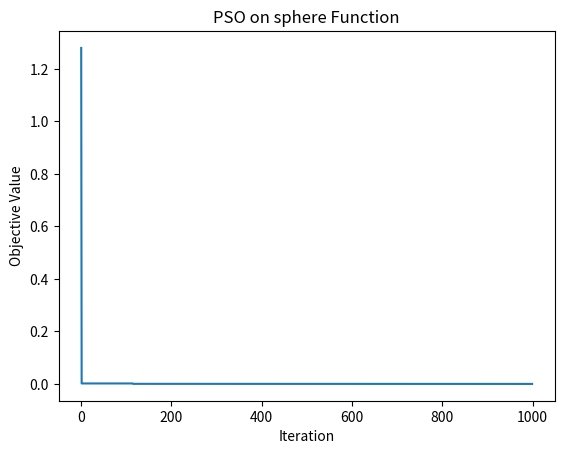

Python code for this plot:
import numpy as np
import math
import matplotlib.pyplot as plt

# ========== 單一粒子 ==========
class Partical(object):   # 正確拼字應該是 Particle，但保持一致
    def __init__(self, dim, lb, ub):
        self.dim = dim
        self.position = np.random.uniform(lb, ub, dim)  # 隨機位置
        self.velocity = np.random.uniform(-1, 1, dim)   # 隨機速度
        self.best_position = self.position.copy()       # 個體最佳位置
        self.best_value = float("inf")                  # 個體最佳值


# ========== PSO 演算法 ==========
class PSO_Algorithm(object):

    def __init__(self, dim=2, lb=-5.12, ub=5.12, c1=2, c2=2, w_max=0.9, w_min=0.4):
        self.dim = dim
        self.lb = lb
        self.ub = ub
        self.c1 = c1
        self.c2 = c2
        self.w_max = w_max
        self.w_min = w_min
        self.particles = []                # 儲存所有粒子
        self.global_best_position = None   # 全域最佳位置
        self.global_best_value = float("inf") # 全域最佳值
        self.iter = 0                      # 紀錄迭代次數
        self.max_iter = 1000               # 預設迭代次數
        self.record = []                   # 收斂曲線

    def sphere(self, x):
        """Sphere function: f(x,y) = x^2 + y^2"""
        return np.sum(x**2)

    def createParticals(self, n_particles):
        """初始化粒子群"""
        self.particles = [Partical(self.dim, self.lb, self.ub) for _ in range(n_particles)]
        # 初始化全域最佳解
        for p in self.particles:
            value = self.sphere(p.position)
            p.best_value = value
            if value < self.global_best_value:
                self.global_best_value = value
                self.global_best_position = p.position.copy()

    def search(self):
        """更新粒子速度與位置"""
        self.iter += 1
        w = self.w_max - (self.iter / self.max_iter) * (self.w_max - self.w_min)

        for p in self.particles:
            # 計算當前值
            value = self.sphere(p.position)
            # 更新個體最佳
            if value < p.best_value:
                p.best_value = value
                p.best_position = p.position.copy()
            # 更新全域最佳
            if value < self.global_best_value:
                self.global_best_value = value
                self.global_best_position = p.position.copy()

        # 更新速度與位置
        for p in self.particles:
            r1, r2 = np.random.random(self.dim), np.random.random(self.dim)
            cognitive = self.c1 * r1 * (p.best_position - p.position)
            social = self.c2 * r2 * (self.global_best_position - p.position)
            p.velocity = w * p.velocity + cognitive + social
            p.position = p.position + p.velocity

            # 邊界處理
            p.position = np.clip(p.position, self.lb, self.ub)

        # 收斂紀錄
        self.record.append(self.global_best_value)

    def getBestParameter(self):
        return self.global_best_position, self.global_best_value


# ========== 測試用 ==========
def PSO_test_run():
    pso = PSO_Algorithm()
    pso.createParticals(10)

    total_epoch = 1000
    pso.max_iter = total_epoch
    for epoch in range(total_epoch):
        pso.search()

    best_pos, best_val = pso.getBestParameter()
    print("最佳解:", best_pos)
    print("最小值:", best_val)

    # 繪製收斂曲線
    plt.plot(range(total_epoch), pso.record)
    plt.xlabel("Iteration")
    plt.ylabel("Objective Value")
    plt.title("PSO on sphere Function")
    plt.show()


if __name__ == "__main__":
    PSO_test_run()
